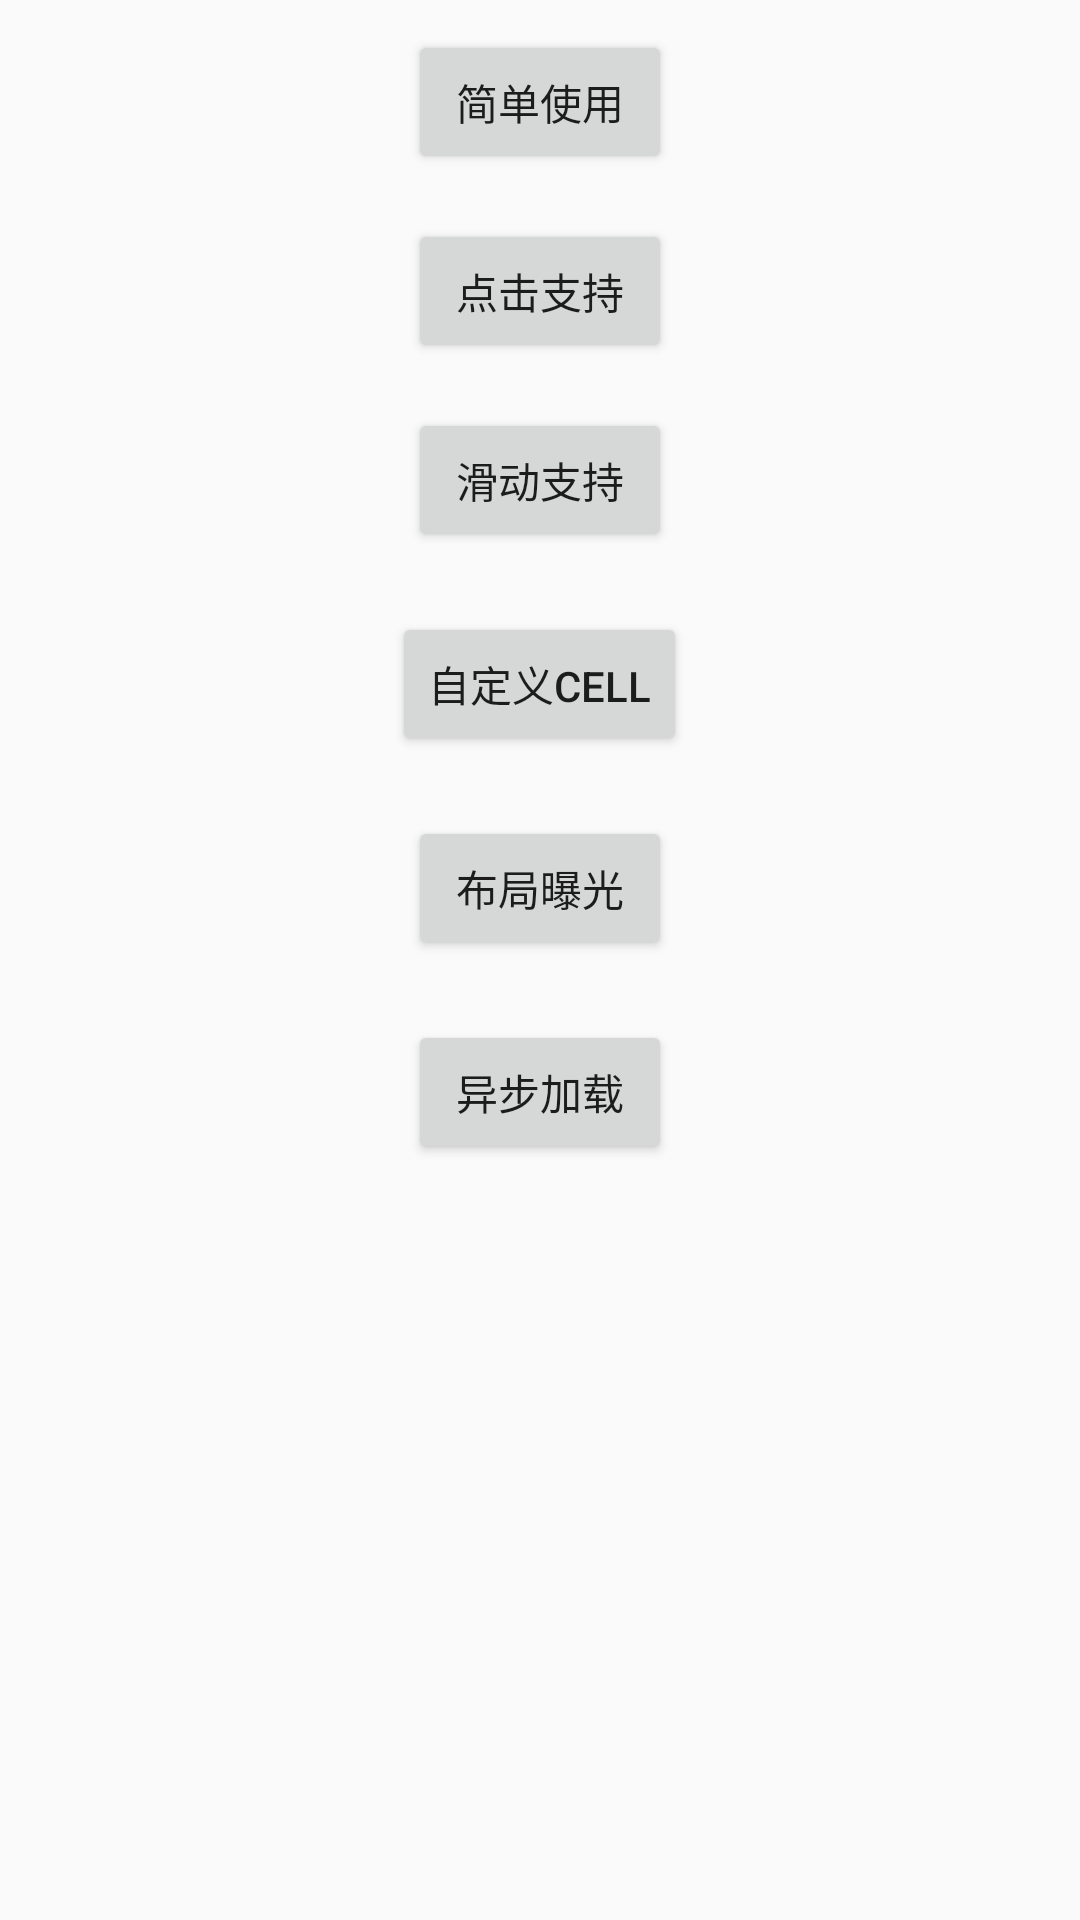

Here is an Android app screen rendered from its layout file. Give the layout XML and the strings, colors and styles it references.
<!-- AndroidManifest.xml: application theme AppTheme -->
<!-- res/layout/activity_main.xml -->
<?xml version="1.0" encoding="utf-8"?>
<LinearLayout xmlns:android="http://schemas.android.com/apk/res/android"
    xmlns:app="http://schemas.android.com/apk/res-auto"
    xmlns:tools="http://schemas.android.com/tools"
    android:layout_width="match_parent"
    android:layout_height="match_parent"
    android:gravity="center_horizontal"
    android:orientation="vertical"
    tools:context=".MainActivity">

    <Button
        android:id="@+id/btn_l1"
        android:layout_width="wrap_content"
        android:layout_height="wrap_content"
        android:layout_margin="10dp"
        android:text="简单使用" />

    <Button
        android:id="@+id/btn_l1_click"
        android:layout_width="wrap_content"
        android:layout_height="wrap_content"
        android:layout_margin="5dp"
        android:text="点击支持" />

    <Button
        android:id="@+id/btn_l1_scroll"
        android:layout_width="wrap_content"
        android:layout_height="wrap_content"
        android:layout_margin="10dp"
        android:text="滑动支持" />

    <Button
        android:id="@+id/btn_l2"
        android:layout_width="wrap_content"
        android:layout_height="wrap_content"
        android:layout_margin="10dp"
        android:text="自定义cell" />

    <Button
        android:id="@+id/btn_l3"
        android:layout_width="wrap_content"
        android:layout_height="wrap_content"
        android:layout_margin="10dp"
        android:text="布局曝光" />

    <Button
        android:id="@+id/btn_l4"
        android:layout_width="wrap_content"
        android:layout_height="wrap_content"
        android:layout_margin="10dp"
        android:text="异步加载" />
</LinearLayout>
<!-- resources referenced by this layout -->
<resources>
  <style name="AppTheme" parent="Theme.AppCompat.Light.DarkActionBar">
          
          <item name="colorPrimary">@color/colorPrimary</item>
          <item name="colorPrimaryDark">@color/colorPrimaryDark</item>
          <item name="colorAccent">@color/colorAccent</item>
      </style>
  <color name="colorPrimary">#008577</color>
  <color name="colorPrimaryDark">#00574B</color>
  <color name="colorAccent">#D81B60</color>
</resources>
